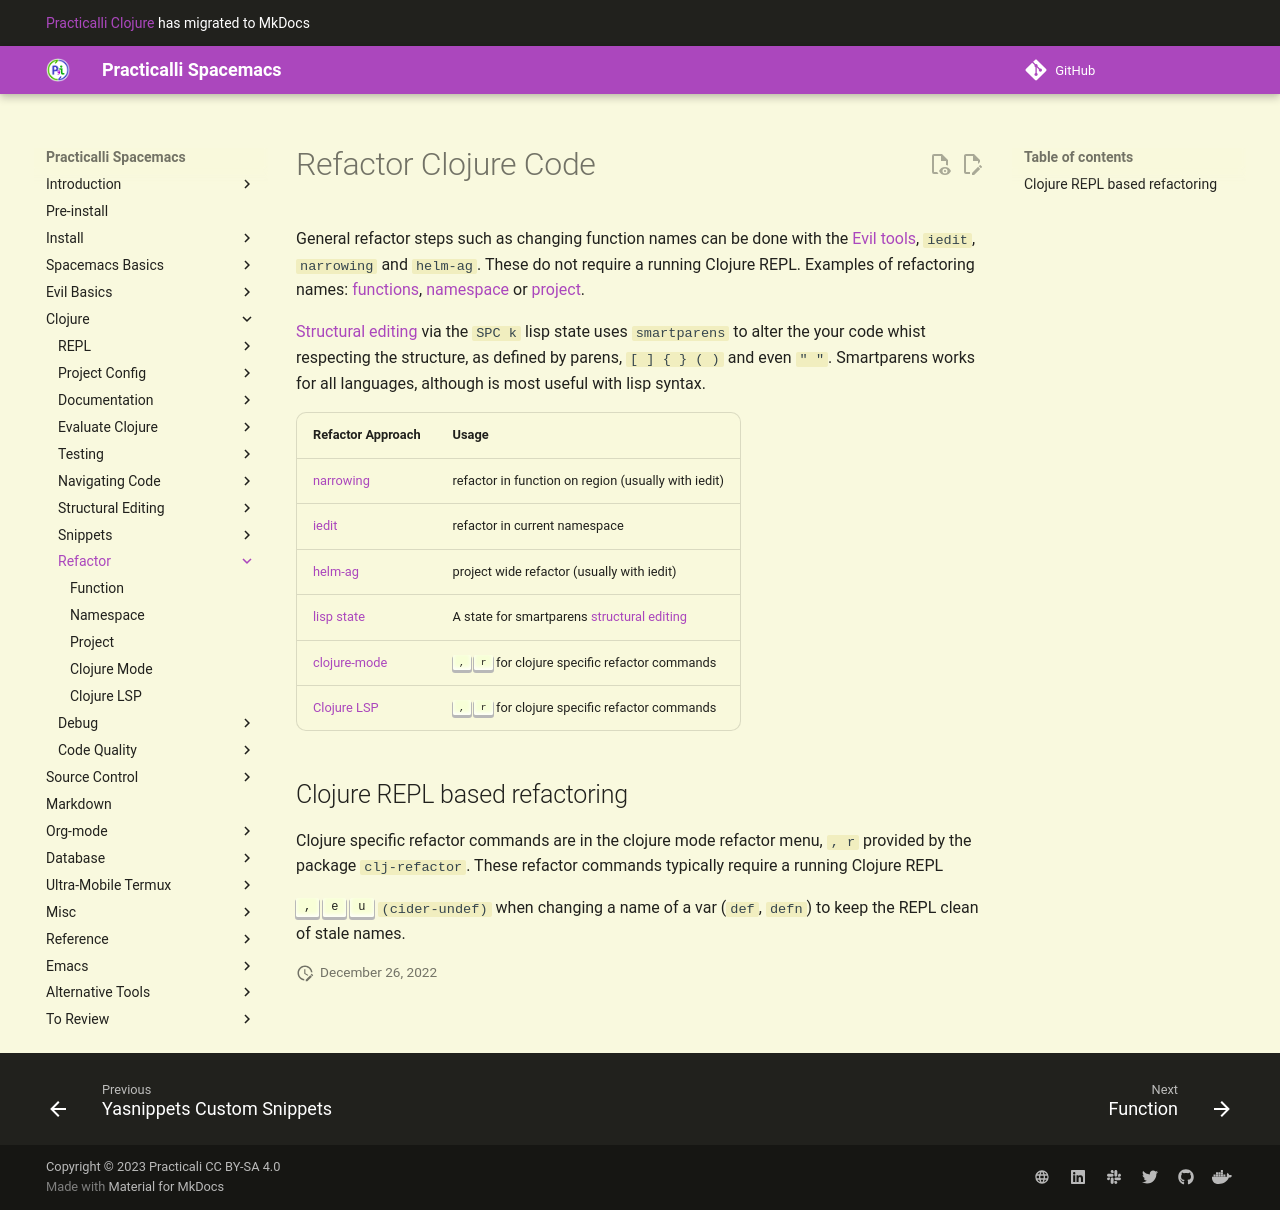

repository: practicalli/spacemacs · page: refactor/index.html · generator: mkdocs

# Refactor Clojure Code
General refactor steps such as changing function names can be done with the [Evil tools](/spacemacs-basics/evil-tools/), `iedit`, `narrowing` and `helm-ag`. These do not require a running Clojure REPL. Examples of refactoring names: [within a function](within-a-function.md), [within a namespace](within-a-namespace.md), [within a project](within-a-project.md).

[Structural editing](/structural-editing/) via the `SPC k` lisp state uses `smartparens` to alter the your code whist respecting the structure, as defined by parens, `[ ] { } ( )` and even `" "`.  Smartparens works for all languages, although is most useful with lisp syntax.


| Refactor Approach                                                         | Usage                                                              |
|---------------------------------------------------------------------------|--------------------------------------------------------------------|
| [narrowing](/spacemacs-basics/evil-tools/narrowing.md)                    | refactor in function on region (usually with iedit)                |
| [iedit](/spacemacs-basics/evil-tools/iedit.md)                            | refactor in current namespace                                      |
| [helm-ag](/spacemacs-basics/evil-tools/replacing-text-across-projects.md) | project wide refactor (usually with iedit)                         |
| [lisp state](/structural-editing/lisp-state.md)                           | A state for smartparens [structural editing](/structural-editing/) |
| clojure-mode and clj-refactor                                             | `, r` for clojure specific refactor commands                       |


## Clojure REPL based refactoring
Clojure specific refactor commands are in the clojure mode refactor menu, `, r` provided by the package `clj-refactor`.  These refactor commands typically require a running Clojure REPL

Use `, e u`  ()`cider-undef when` changing a name of a var (`def`, `defn`) to keep the REPL clean of stale names.  Or if
